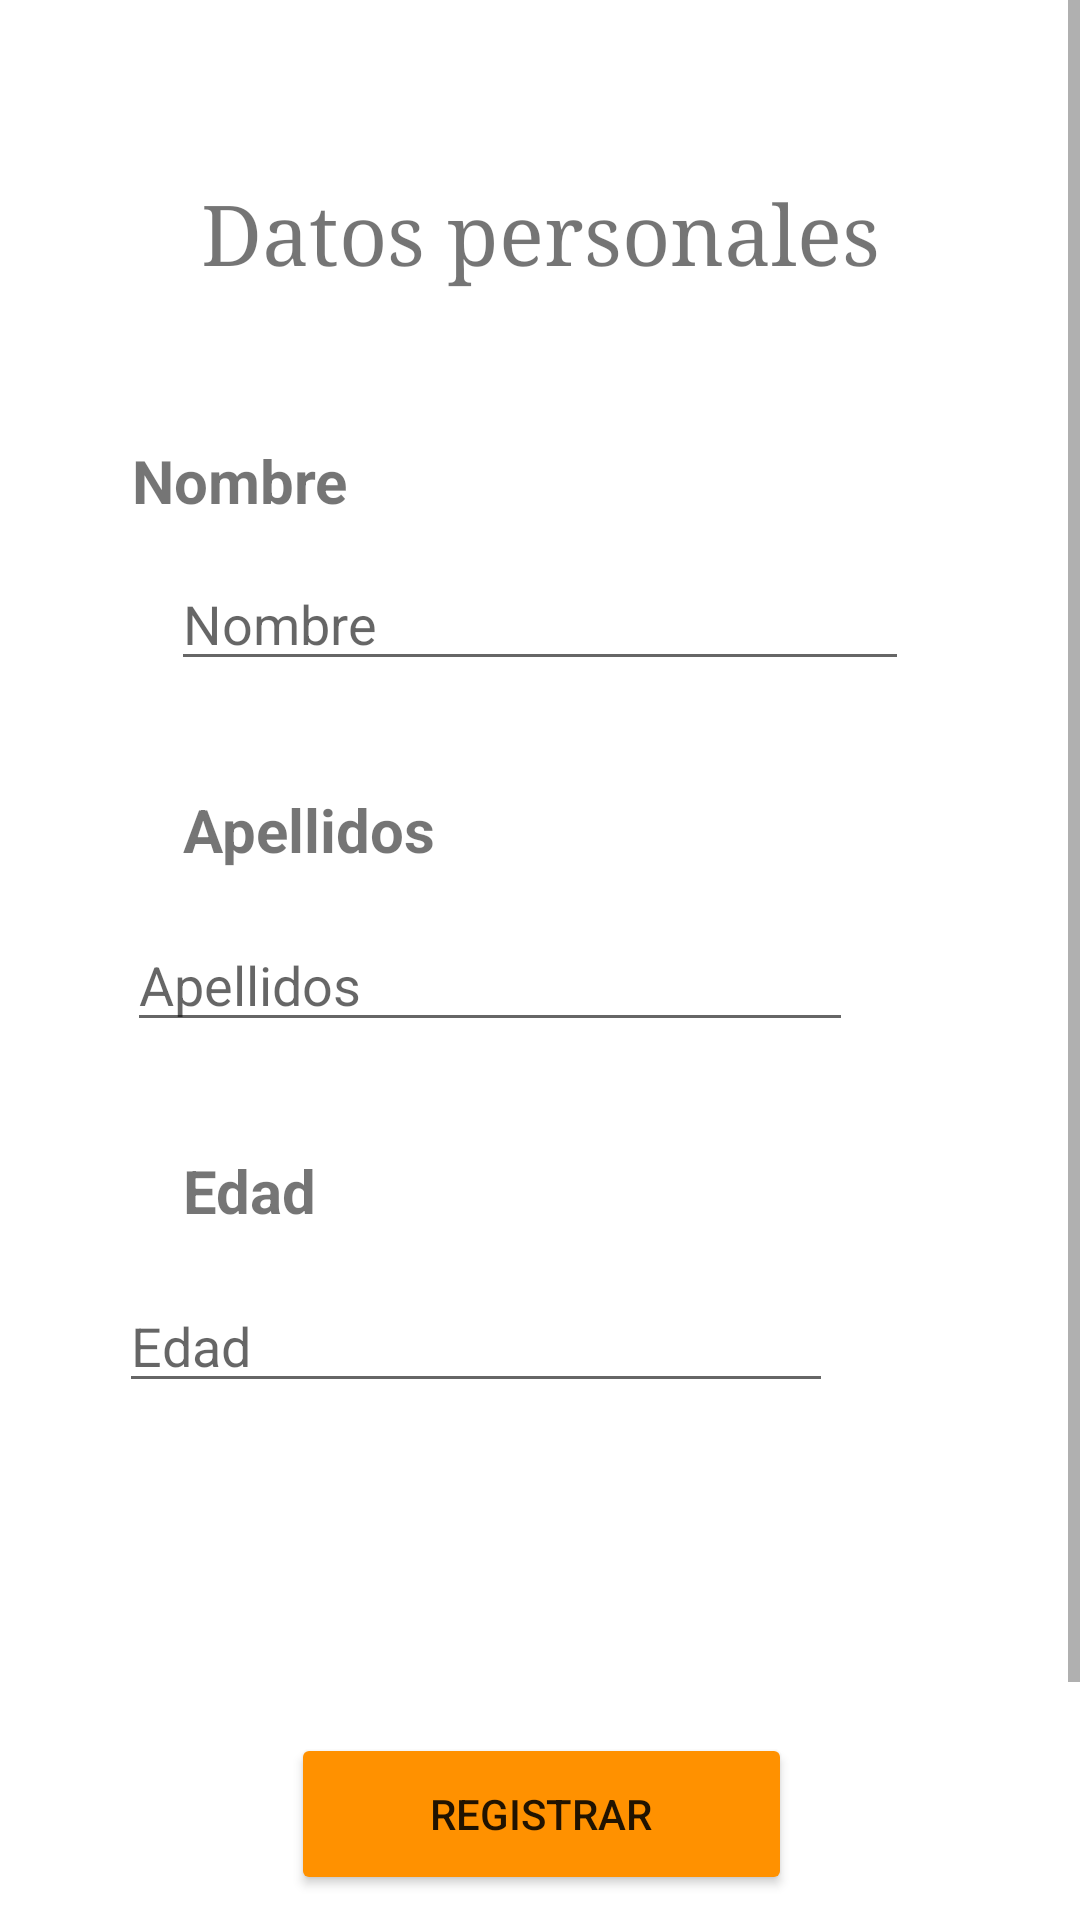

Produce the Android XML layout that renders to this screen, including the resource entries it uses.
<!-- AndroidManifest.xml: application theme Theme.MyPets -->
<!-- res/layout/activity_datos.xml -->
<?xml version="1.0" encoding="utf-8"?>
<ScrollView xmlns:android="http://schemas.android.com/apk/res/android"
    xmlns:app="http://schemas.android.com/apk/res-auto"
    xmlns:tools="http://schemas.android.com/tools"
    android:layout_width="match_parent"
    android:layout_height="match_parent"
    tools:context=".login.DatosActivity"
    tools:layout_editor_absoluteX="-4dp"
    tools:layout_editor_absoluteY="13dp">

    <androidx.constraintlayout.widget.ConstraintLayout
        android:layout_width="match_parent"
        android:layout_height="match_parent">

    <Button
        android:id="@+id/RegistrarButton"
        android:layout_width="167dp"
        android:layout_height="54dp"
        android:layout_marginStart="123dp"
        android:layout_marginTop="110dp"
        android:layout_marginEnd="122dp"
        android:layout_marginBottom="99dp"
        android:backgroundTint="#FF9100"
        android:text="Registrar"
        app:layout_constraintBottom_toBottomOf="parent"
        app:layout_constraintEnd_toEndOf="parent"
        app:layout_constraintStart_toStartOf="parent"
        app:layout_constraintTop_toBottomOf="@+id/EdadEditText" />

    <TextView
        android:id="@+id/textView13"
        android:layout_width="wrap_content"
        android:layout_height="wrap_content"
        android:layout_marginStart="67dp"
        android:layout_marginTop="59dp"
        android:layout_marginEnd="67dp"
        android:fontFamily="serif"
        android:text="Datos personales"
        android:textSize="28sp"
        app:layout_constraintEnd_toEndOf="parent"
        app:layout_constraintStart_toStartOf="parent"
        app:layout_constraintTop_toTopOf="parent" />

    <TextView
        android:id="@+id/textView16"
        android:layout_width="wrap_content"
        android:layout_height="wrap_content"
        android:layout_marginStart="61dp"
        android:layout_marginTop="36dp"
        android:layout_marginEnd="175dp"
        android:text="Edad"
        android:textSize="20sp"
        android:textStyle="bold"
        app:layout_constraintEnd_toEndOf="parent"
        app:layout_constraintHorizontal_bias="0.0"
        app:layout_constraintStart_toStartOf="parent"
        app:layout_constraintTop_toBottomOf="@+id/ApellidosEditText" />

    <TextView
        android:id="@+id/textView15"
        android:layout_width="wrap_content"
        android:layout_height="wrap_content"
        android:layout_marginStart="61dp"
        android:layout_marginTop="36dp"
        android:layout_marginEnd="246dp"
        android:text="Apellidos"
        android:textSize="20sp"
        android:textStyle="bold"
        app:layout_constraintEnd_toEndOf="parent"
        app:layout_constraintHorizontal_bias="0.0"
        app:layout_constraintStart_toStartOf="parent"
        app:layout_constraintTop_toBottomOf="@+id/nombreEditText" />

    <EditText
        android:id="@+id/nombreEditText"
        android:layout_width="246dp"
        android:layout_height="wrap_content"
        android:layout_marginStart="57dp"
        android:layout_marginTop="12dp"
        android:layout_marginEnd="108dp"
        android:ems="10"
        android:hint="Nombre"
        android:inputType="textEmailAddress"
        app:layout_constraintEnd_toEndOf="parent"
        app:layout_constraintHorizontal_bias="0.0"
        app:layout_constraintStart_toStartOf="parent"
        app:layout_constraintTop_toBottomOf="@+id/textView14" />

    <TextView
        android:id="@+id/textView14"
        android:layout_width="wrap_content"
        android:layout_height="wrap_content"
        android:layout_marginStart="61dp"
        android:layout_marginTop="51dp"
        android:layout_marginEnd="292dp"
        android:text="Nombre"
        android:textSize="20sp"
        android:textStyle="bold"
        app:layout_constraintEnd_toEndOf="parent"
        app:layout_constraintHorizontal_bias="0.266"
        app:layout_constraintStart_toStartOf="parent"
        app:layout_constraintTop_toBottomOf="@+id/textView13" />

    <EditText
        android:id="@+id/ApellidosEditText"
        android:layout_width="242dp"
        android:layout_height="wrap_content"
        android:layout_marginTop="16dp"
        android:ems="10"
        android:hint="Apellidos"
        android:inputType="text"
        app:layout_constraintEnd_toEndOf="parent"
        app:layout_constraintHorizontal_bias="0.36"
        app:layout_constraintStart_toStartOf="parent"
        app:layout_constraintTop_toBottomOf="@+id/textView15" />

    <EditText
        android:id="@+id/EdadEditText"
        android:layout_width="238dp"
        android:layout_height="wrap_content"
        android:layout_marginStart="65dp"
        android:layout_marginTop="16dp"
        android:layout_marginEnd="108dp"
        android:ems="10"
        android:hint="Edad"
        android:inputType="number"
        android:maxLength="3"
        app:layout_constraintEnd_toEndOf="parent"
        app:layout_constraintStart_toStartOf="parent"
        app:layout_constraintTop_toBottomOf="@+id/textView16" />

    </androidx.constraintlayout.widget.ConstraintLayout>
</ScrollView>
<!-- resources referenced by this layout -->
<resources>
  <style name="Theme.MyPets" parent="Theme.MaterialComponents.DayNight.DarkActionBar">
          
          <item name="colorPrimary">#FFB300</item>
          <item name="colorPrimaryVariant">@color/purple_700</item>
          <item name="colorOnPrimary">#172C9A</item>
          
          <item name="colorSecondary">@color/teal_200</item>
          <item name="colorSecondaryVariant">@color/teal_700</item>
          <item name="colorOnSecondary">@color/black</item>
          
          <item name="android:statusBarColor" tools:targetApi="l">@color/teal_700</item>
          <item name="windowActionBar">false</item>
          <item name="windowNoTitle">true</item>
          
      </style>
  <!-- not gathered from this repository: default colours our renderer supplied (Android Studio template values) -->
  <color name="purple_700">#FF3700B3</color>
  <color name="teal_200">#FF03DAC5</color>
  <color name="teal_700">#FF018786</color>
  <color name="black">#FF000000</color>
</resources>
